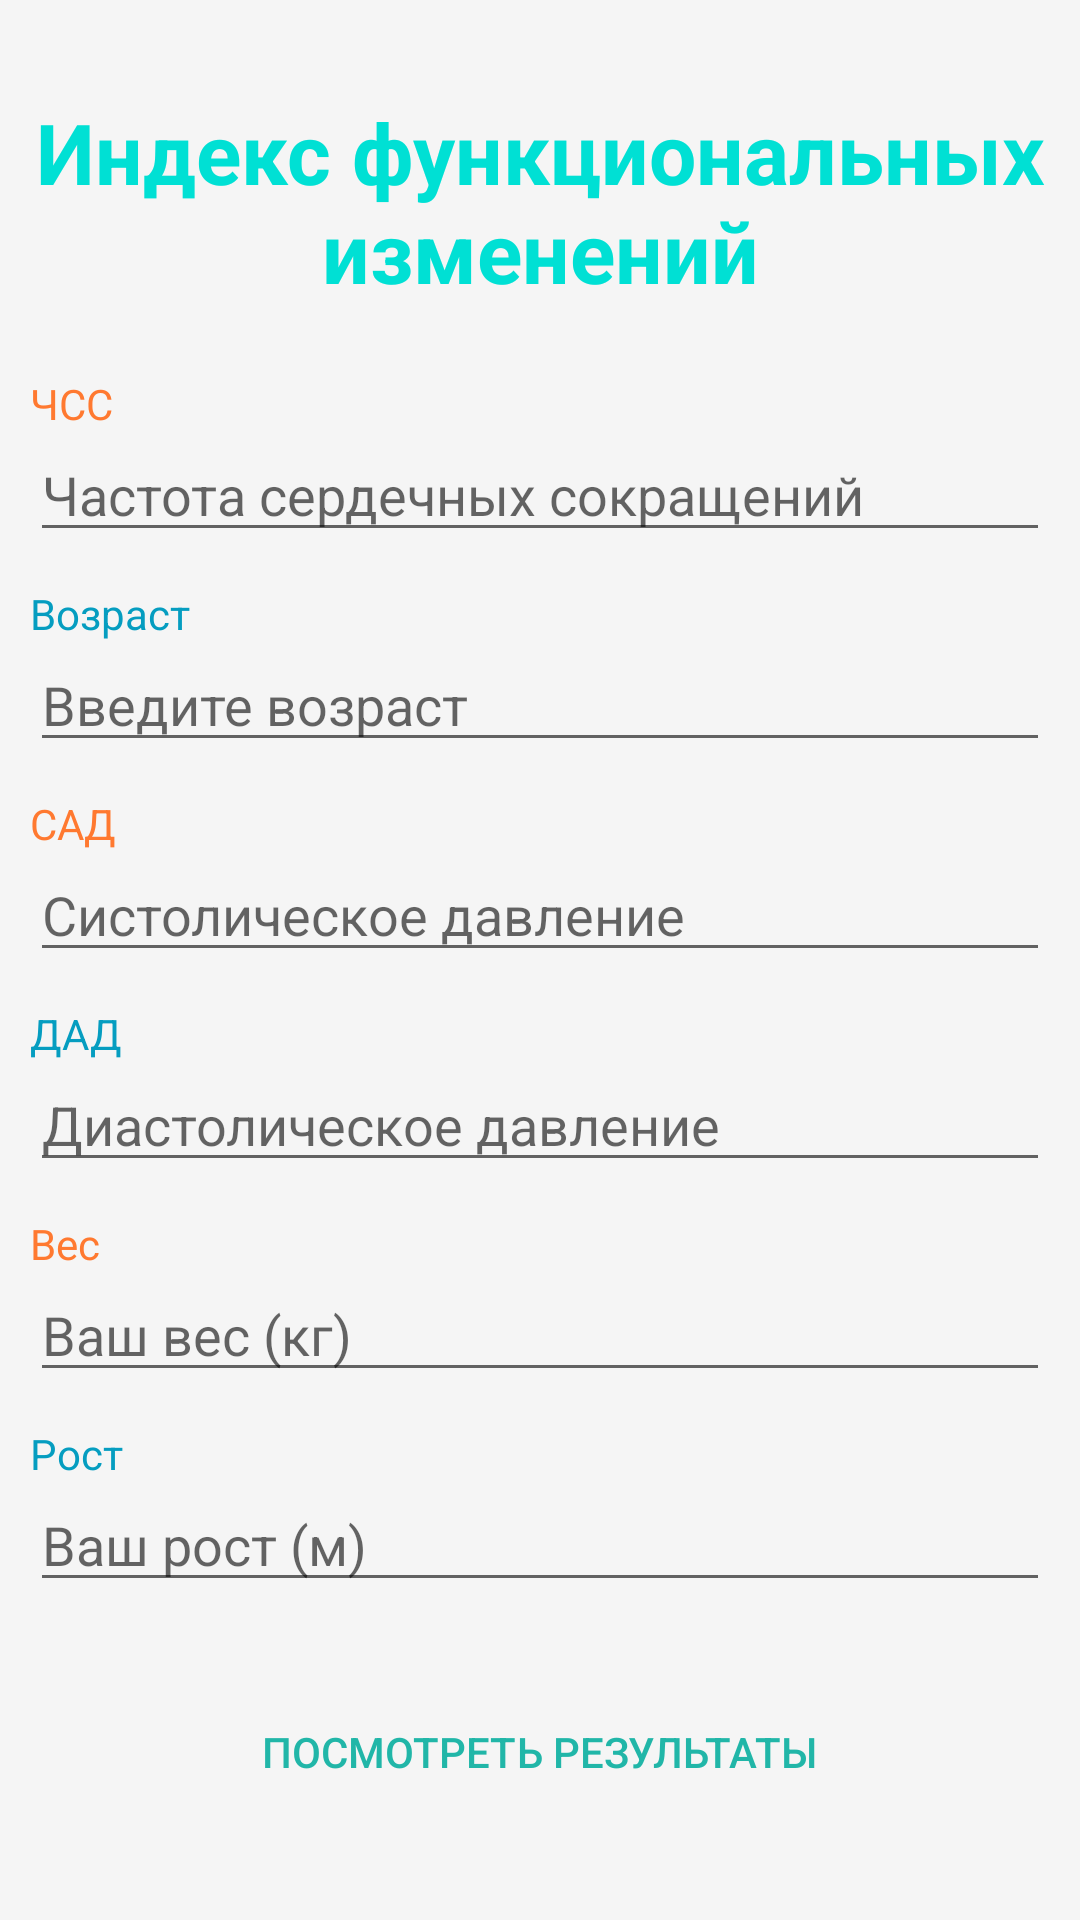

The Android layout XML behind this screen, and the referenced resources:
<!-- AndroidManifest.xml: application theme Theme.Praktika -->
<!-- res/layout/activity_functions.xml -->
<?xml version="1.0" encoding="utf-8"?>
<androidx.constraintlayout.widget.ConstraintLayout xmlns:android="http://schemas.android.com/apk/res/android"
    xmlns:app="http://schemas.android.com/apk/res-auto"
    xmlns:tools="http://schemas.android.com/tools"
    android:layout_width="match_parent"
    android:layout_height="match_parent"
    tools:context=".Functions"
    android:background="#F5F5F5">

    <Button
        android:id="@+id/button2"
        android:layout_width="290dp"
        android:layout_height="40dp"
        android:layout_marginBottom="36dp"
        android:background="@drawable/blue_button"
        android:onClick="viewClick"
        android:text="@string/next"
        android:textColor="#21B6A8"
        android:textSize="14sp"
        app:layout_constraintBottom_toBottomOf="parent"
        app:layout_constraintEnd_toEndOf="parent"
        app:layout_constraintHorizontal_bias="0.495"
        app:layout_constraintStart_toStartOf="parent" />

    <TextView
        android:id="@+id/textView2"
        android:layout_width="wrap_content"
        android:layout_height="wrap_content"
        android:layout_marginTop="32dp"
        android:text="@string/titleIndex8"
        android:textAlignment="center"
        android:textColor="#00E0D4"
        android:textSize="28sp"
        android:textStyle="bold"
        app:layout_constraintEnd_toEndOf="parent"
        app:layout_constraintHorizontal_bias="0.0"
        app:layout_constraintStart_toStartOf="parent"
        app:layout_constraintTop_toTopOf="parent" />

    <TextView
        android:id="@+id/textView7"
        android:layout_width="360dp"
        android:layout_height="wrap_content"
        android:layout_marginTop="150dp"
        android:layout_marginBottom="150dp"
        android:text="@string/discriptionIndex8"
        android:textAlignment="center"
        android:textColor="#00E0D4"
        android:textSize="20sp"
        app:layout_constraintBottom_toTopOf="@+id/textView3"
        app:layout_constraintEnd_toEndOf="parent"
        app:layout_constraintHorizontal_bias="0.49"
        app:layout_constraintStart_toStartOf="parent"
        app:layout_constraintTop_toBottomOf="@+id/textView2"
        app:layout_constraintVertical_bias="0.486" />

    <TextView
        android:id="@+id/textView3"
        android:layout_width="wrap_content"
        android:layout_height="wrap_content"
        android:text="@string/chss"
        android:textColor="#FF7930"
        app:layout_constraintBottom_toTopOf="@+id/height"
        app:layout_constraintStart_toStartOf="@+id/height" />

    <TextView
        android:id="@+id/textView22"
        android:layout_width="wrap_content"
        android:layout_height="wrap_content"
        android:text="@string/height"
        android:textColor="#059DC0"
        app:layout_constraintBottom_toTopOf="@+id/height6"
        app:layout_constraintStart_toStartOf="@+id/height6" />

    <TextView
        android:id="@+id/textView21"
        android:layout_width="wrap_content"
        android:layout_height="wrap_content"
        android:text="@string/dad"
        android:textColor="#059DC0"
        app:layout_constraintBottom_toTopOf="@+id/height5"
        app:layout_constraintStart_toStartOf="@+id/height5" />

    <TextView
        android:id="@+id/textView4"
        android:layout_width="wrap_content"
        android:layout_height="wrap_content"
        android:text="@string/weight"
        android:textColor="#FF7930"
        app:layout_constraintBottom_toTopOf="@+id/weight"
        app:layout_constraintStart_toStartOf="@+id/weight" />


    <TextView
        android:id="@+id/textView20"
        android:layout_width="wrap_content"
        android:layout_height="wrap_content"
        android:text="@string/sad"
        android:textColor="#FF7930"
        app:layout_constraintBottom_toTopOf="@+id/height4"
        app:layout_constraintStart_toStartOf="@+id/height4" />

    <TextView
        android:id="@+id/textView23"
        android:layout_width="wrap_content"
        android:layout_height="wrap_content"
        android:text="@string/Label2"
        android:textColor="#059DC0"
        app:layout_constraintBottom_toTopOf="@+id/height7"
        app:layout_constraintStart_toStartOf="@+id/height7" />

    <EditText
        android:id="@+id/height"
        android:layout_width="340dp"
        android:layout_height="40dp"
        android:layout_marginBottom="30dp"
        android:ems="10"
        android:hint="@string/disChss"
        android:inputType="number|numberDecimal"
        android:minHeight="48dp"
        app:layout_constraintBottom_toTopOf="@+id/height7"
        app:layout_constraintEnd_toEndOf="parent"
        app:layout_constraintHorizontal_bias="0.492"
        app:layout_constraintStart_toStartOf="parent" />

    <EditText
        android:id="@+id/height6"
        android:layout_width="340dp"
        android:layout_height="40dp"
        android:layout_marginBottom="30dp"
        android:ems="10"
        android:hint="@string/m"
        android:inputType="number|numberDecimal"
        android:minHeight="48dp"
        app:layout_constraintBottom_toTopOf="@+id/button2"
        app:layout_constraintEnd_toEndOf="parent"
        app:layout_constraintHorizontal_bias="0.492"
        app:layout_constraintStart_toStartOf="parent" />

    <EditText
        android:id="@+id/height5"
        android:layout_width="340dp"
        android:layout_height="40dp"
        android:layout_marginBottom="30dp"
        android:ems="10"
        android:hint="@string/dadHint"
        android:inputType="number|numberDecimal"
        android:minHeight="48dp"
        app:layout_constraintBottom_toTopOf="@+id/weight"
        app:layout_constraintEnd_toEndOf="parent"
        app:layout_constraintHorizontal_bias="0.492"
        app:layout_constraintStart_toStartOf="parent" />

    <EditText
        android:id="@+id/height4"
        android:layout_width="340dp"
        android:layout_height="40dp"
        android:layout_marginBottom="30dp"
        android:ems="10"
        android:hint="@string/sadHint"
        android:inputType="number|numberDecimal"
        android:minHeight="48dp"
        app:layout_constraintBottom_toTopOf="@+id/height5"
        app:layout_constraintEnd_toEndOf="parent"
        app:layout_constraintHorizontal_bias="0.492"
        app:layout_constraintStart_toStartOf="parent" />

    <EditText
        android:id="@+id/height7"
        android:layout_width="340dp"
        android:layout_height="40dp"
        android:layout_marginBottom="30dp"
        android:ems="10"
        android:hint="@string/ageHint"
        android:inputType="number|numberDecimal"
        android:minHeight="48dp"
        app:layout_constraintBottom_toTopOf="@+id/height4"
        app:layout_constraintEnd_toEndOf="parent"
        app:layout_constraintHorizontal_bias="0.492"
        app:layout_constraintStart_toStartOf="parent" />

    <EditText
        android:id="@+id/weight"
        android:layout_width="340dp"
        android:layout_height="40dp"
        android:layout_marginBottom="30dp"
        android:ems="10"
        android:hint="@string/kg"
        android:inputType="number|numberDecimal"
        android:minHeight="48dp"
        app:layout_constraintBottom_toTopOf="@+id/height6"
        app:layout_constraintEnd_toEndOf="parent"
        app:layout_constraintHorizontal_bias="0.492"
        app:layout_constraintStart_toStartOf="parent" />

</androidx.constraintlayout.widget.ConstraintLayout>
<!-- resources referenced by this layout -->
<resources>
  <string name="Label2">Возраст</string>
  <string name="ageHint">Введите возраст</string>
  <string name="chss">ЧСС</string>
  <string name="dad">ДАД</string>
  <string name="dadHint">Диастолическое давление</string>
  <string name="disChss">Частота сердечных сокращений</string>
  <string name="discriptionIndex8">С помощью этого теста оценивают функциональные возможности системы кровообращения.</string>
  <string name="height">Рост</string>
  <string name="kg">Ваш вес (кг)</string>
  <string name="m">Ваш рост (м)</string>
  <string name="next">Посмотреть результаты</string>
  <string name="sad">САД</string>
  <string name="sadHint">Cистолическое давление</string>
  <string name="titleIndex8">Индекс функциональных изменений</string>
  <string name="weight">Вес</string>
  <style name="Theme.Praktika" parent="Theme.AppCompat.Light.NoActionBar">
          
          <item name="colorPrimary">@color/purple_500</item>
          <item name="colorPrimaryVariant">@color/purple_700</item>
          <item name="colorOnPrimary">@color/white</item>
          
          <item name="colorSecondary">@color/teal_200</item>
          <item name="colorSecondaryVariant">@color/teal_700</item>
          <item name="colorOnSecondary">@color/black</item>
          
          <item name="android:statusBarColor" tools:targetApi="l">?attr/colorPrimaryVariant</item>
          
      </style>
  <!-- not gathered from this repository: default colours our renderer supplied (Android Studio template values) -->
  <color name="purple_500">#FF6200EE</color>
  <color name="purple_700">#FF3700B3</color>
  <color name="teal_200">#FF03DAC5</color>
  <color name="teal_700">#FF018786</color>
  <color name="black">#FF000000</color>
  <color name="white">#FFFFFFFF</color>
</resources>
